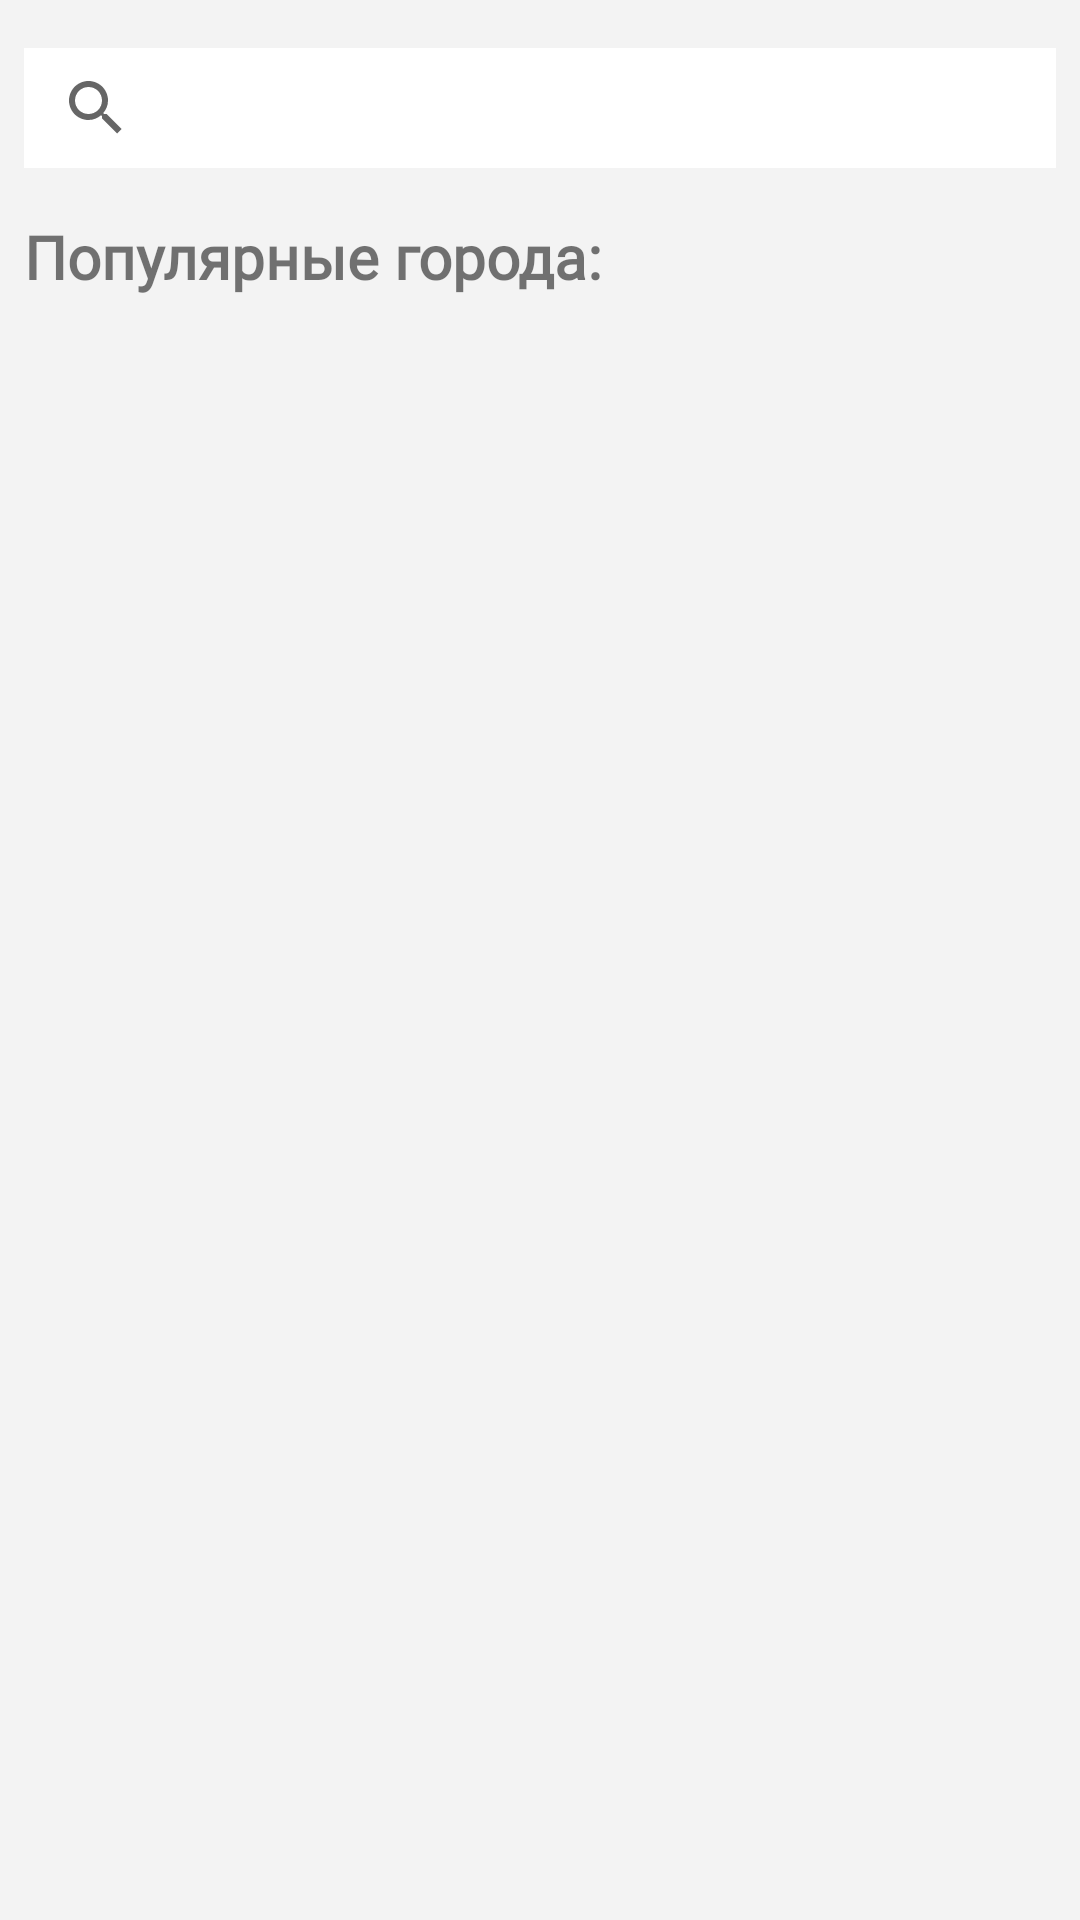

Android layout source for this screen:
<!-- AndroidManifest.xml: application theme AppTheme -->
<!-- res/layout/fragment_main.xml -->
<?xml version="1.0" encoding="utf-8"?>
<layout xmlns:app="http://schemas.android.com/apk/res-auto"

    xmlns:android="http://schemas.android.com/apk/res/android">

    <LinearLayout
        android:layout_width="match_parent"
        android:layout_height="match_parent"
        android:background="@color/default_background_gray"
        android:orientation="vertical">

        <androidx.core.widget.NestedScrollView
            android:layout_width="match_parent"
            android:layout_height="match_parent"
            android:fillViewport="true">

            <androidx.constraintlayout.widget.ConstraintLayout
                android:layout_width="match_parent"
                android:layout_height="match_parent">


                <RelativeLayout
                    android:id="@+id/search_layout"
                    android:layout_width="match_parent"
                    android:layout_height="wrap_content"
                    android:layout_marginStart="8dp"
                    android:layout_marginTop="16dp"
                    android:layout_marginEnd="8dp"
                    app:layout_constraintEnd_toEndOf="parent"
                    app:layout_constraintStart_toStartOf="parent"
                    app:layout_constraintTop_toTopOf="parent">

                    <SearchView
                        android:id="@+id/searchView"
                        android:layout_width="match_parent"
                        android:layout_height="40dp"
                        android:background="@color/search_background"
                        android:inputType="text"
                        android:queryHint="Введите название города">

                    </SearchView>

                </RelativeLayout>

                <RelativeLayout
                    android:id="@+id/city_title"
                    android:layout_width="0dp"
                    android:layout_height="wrap_content"
                    android:layout_marginStart="8dp"
                    android:layout_marginTop="16dp"
                    android:layout_marginEnd="8dp"
                    app:layout_constraintEnd_toEndOf="parent"
                    app:layout_constraintStart_toStartOf="parent"
                    app:layout_constraintTop_toBottomOf="@+id/search_layout">

                    <TextView
                        android:id="@+id/tv_listTitle"
                        android:layout_width="wrap_content"
                        android:layout_height="wrap_content"
                        android:fontFamily="@font/railway"
                        android:text="Популярные города:"
                        android:textSize="20sp"
                        android:textStyle="bold" />
                </RelativeLayout>

                <androidx.recyclerview.widget.RecyclerView
                    android:id="@+id/rv_cityList"
                    android:layout_width="0dp"
                    android:layout_height="wrap_content"
                    android:layout_marginStart="8dp"
                    android:layout_marginTop="16dp"
                    android:layout_marginEnd="8dp"
                    app:layout_constraintEnd_toEndOf="parent"
                    app:layout_constraintStart_toStartOf="parent"
                    app:layout_constraintTop_toBottomOf="@+id/city_title">

                </androidx.recyclerview.widget.RecyclerView>

            </androidx.constraintlayout.widget.ConstraintLayout>
        </androidx.core.widget.NestedScrollView>

    </LinearLayout>

    <data>

        <variable
            name="vm"
            type="com.dester.androidcourse2020github.presentation.main.MainScreenVM" />
    </data>

</layout>
<!-- resources referenced by this layout -->
<resources>
  <color name="default_background_gray">#E1F3F3F3</color>
  <color name="search_background">#FFFFFF</color>
  <style name="AppTheme" parent="Theme.AppCompat.Light.NoActionBar">
          
          <item name="colorPrimary">@color/colorPrimary</item>
          <item name="colorPrimaryDark">@color/default_background_gray</item>
          <item name="colorAccent">@color/colorAccent</item>
      </style>
  <color name="colorPrimary">#6200EE</color>
  <color name="colorAccent">#03DAC5</color>
</resources>
